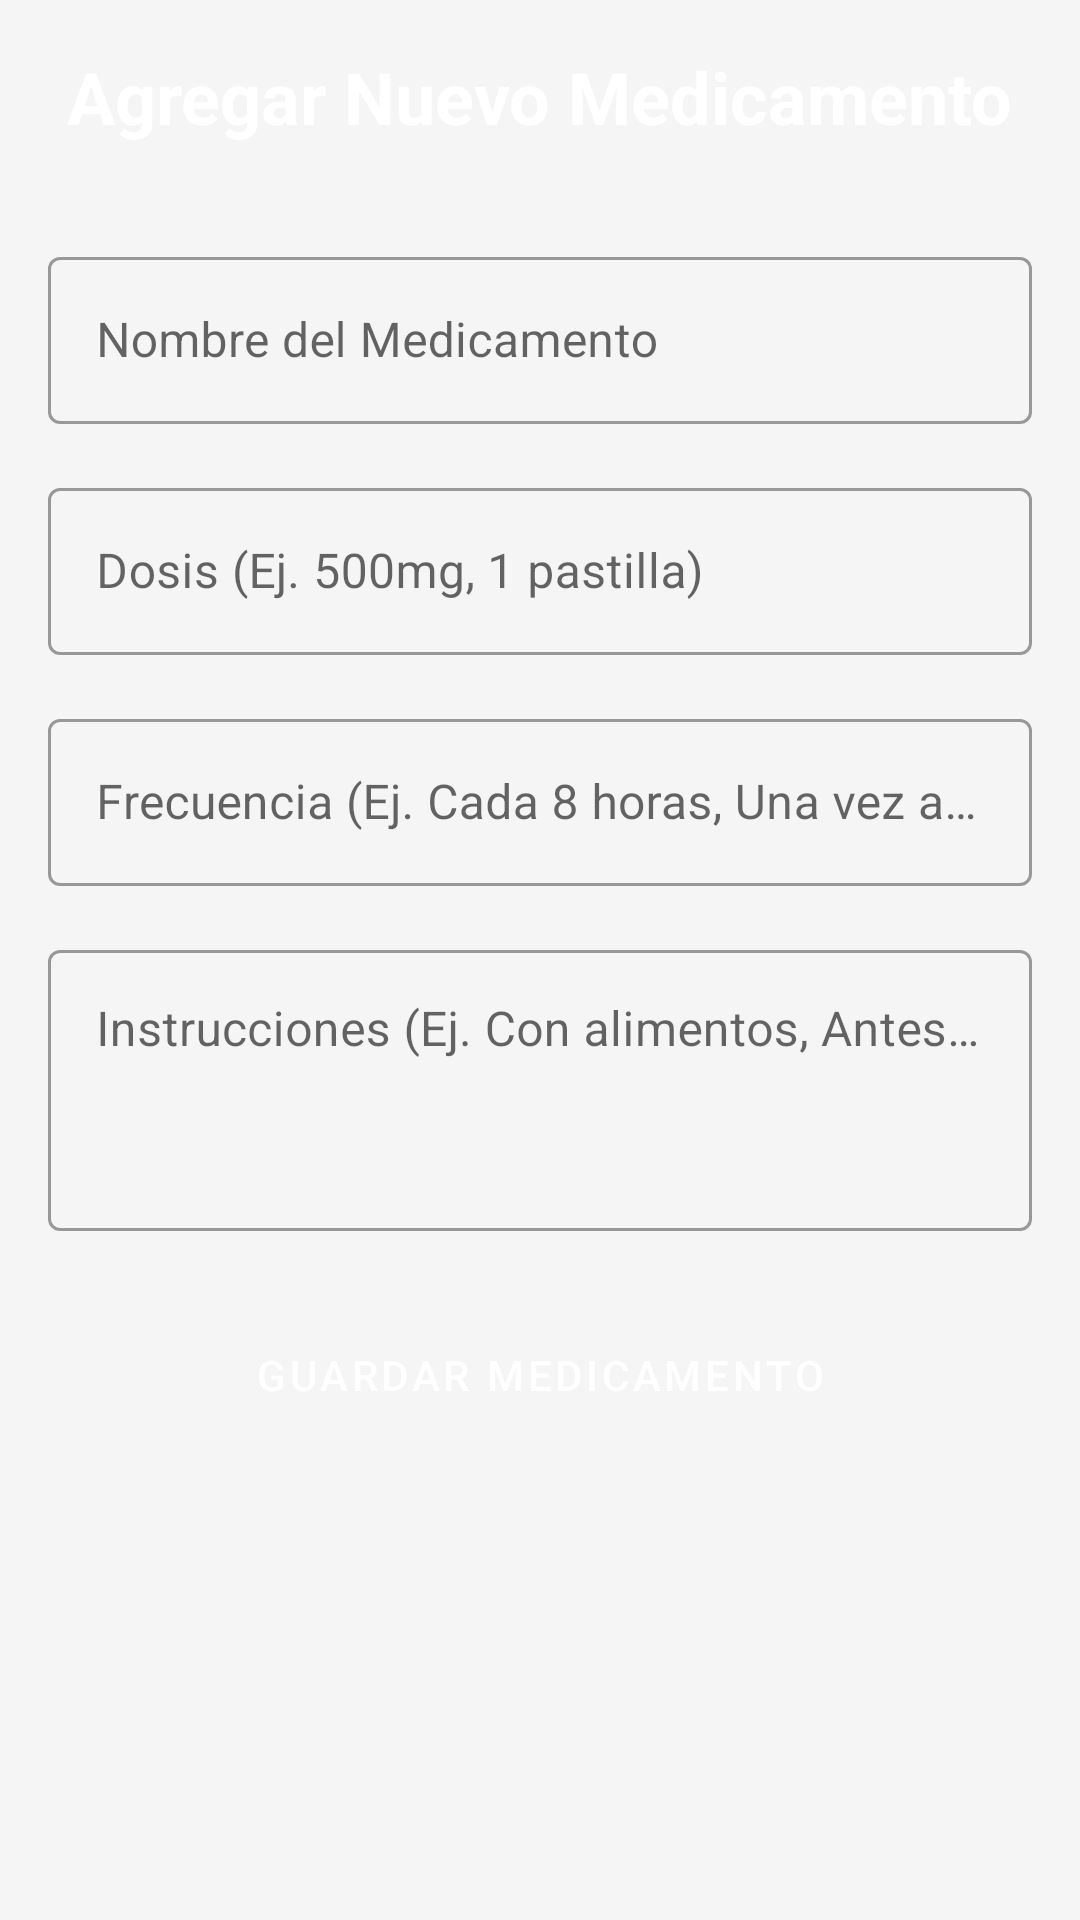

Reconstruct the res/layout file that produces this screen, plus the resources it refers to.
<!-- AndroidManifest.xml: application theme Theme.MediReminder -->
<!-- res/layout/fragment_add_medicamento.xml -->
<?xml version="1.0" encoding="utf-8"?>
<ScrollView xmlns:android="http://schemas.android.com/apk/res/android"
    android:layout_width="match_parent"
    android:layout_height="match_parent"

    android:padding="16dp">

    <LinearLayout
        android:layout_width="match_parent"
        android:layout_height="wrap_content"
        android:orientation="vertical">

        <TextView
            android:layout_width="wrap_content"
            android:layout_height="wrap_content"
            android:text="Agregar Nuevo Medicamento"
            android:textSize="24sp"
            android:textStyle="bold"
            android:textColor="#fff"
            android:layout_gravity="center_horizontal"
            android:layout_marginBottom="32dp"/>

        <com.google.android.material.textfield.TextInputLayout
            android:layout_width="match_parent"
            android:layout_height="wrap_content"
            android:hint="Nombre del Medicamento"
            android:layout_marginBottom="16dp"
            style="@style/Widget.MaterialComponents.TextInputLayout.OutlinedBox">
            <com.google.android.material.textfield.TextInputEditText
                android:id="@+id/etNombreMedicamento"
                android:layout_width="match_parent"
                android:layout_height="wrap_content"
                android:inputType="textCapWords"
                android:textColor="#fff"/>
        </com.google.android.material.textfield.TextInputLayout>

        <com.google.android.material.textfield.TextInputLayout
            android:layout_width="match_parent"
            android:layout_height="wrap_content"
            android:hint="Dosis (Ej. 500mg, 1 pastilla)"
            android:layout_marginBottom="16dp"
            style="@style/Widget.MaterialComponents.TextInputLayout.OutlinedBox">
            <com.google.android.material.textfield.TextInputEditText
                android:id="@+id/etDosisMedicamento"
                android:layout_width="match_parent"
                android:layout_height="wrap_content"
                android:inputType="text"/>
        </com.google.android.material.textfield.TextInputLayout>

        <com.google.android.material.textfield.TextInputLayout
            android:layout_width="match_parent"
            android:layout_height="wrap_content"
            android:hint="Frecuencia (Ej. Cada 8 horas, Una vez al día)"
            android:layout_marginBottom="16dp"
            style="@style/Widget.MaterialComponents.TextInputLayout.OutlinedBox">
            <com.google.android.material.textfield.TextInputEditText
                android:id="@+id/etFrecuenciaMedicamento"
                android:layout_width="match_parent"
                android:layout_height="wrap_content"
                android:inputType="text"/>
        </com.google.android.material.textfield.TextInputLayout>

        <com.google.android.material.textfield.TextInputLayout
            android:layout_width="match_parent"
            android:layout_height="wrap_content"
            android:hint="Instrucciones (Ej. Con alimentos, Antes de dormir)"
            android:layout_marginBottom="24dp"
            style="@style/Widget.MaterialComponents.TextInputLayout.OutlinedBox">
            <com.google.android.material.textfield.TextInputEditText
                android:id="@+id/etInstruccionesMedicamento"
                android:layout_width="match_parent"
                android:layout_height="wrap_content"
                android:inputType="textMultiLine"
                android:lines="3"
                android:gravity="top"/>
        </com.google.android.material.textfield.TextInputLayout>

        <Button
            android:id="@+id/btnGuardarMedicamento"
            android:layout_width="match_parent"
            android:layout_height="wrap_content"
            android:text="Guardar Medicamento"
            style="@style/AppButton"/>

    </LinearLayout>
</ScrollView>
<!-- resources referenced by this layout -->
<resources>
  <style name="AppButton" parent="Widget.MaterialComponents.Button">
          <item name="android:backgroundTint">@color/app_green_primary</item>
          <item name="android:textColor">@color/text_on_primary</item>
      </style>
  <style name="Theme.MediReminder" parent="Theme.MaterialComponents.DayNight.NoActionBar">
          <item name="colorPrimary">@color/app_green_primary</item>
          <item name="colorPrimaryVariant">@color/app_green_dark</item> <item name="colorOnPrimary">@color/text_on_primary</item> <item name="colorSecondary">@color/app_green_primary</item>
          <item name="colorSecondaryVariant">@color/app_green_dark</item>
          <item name="colorOnSecondary">@color/text_on_primary</item>
  
          <item name="android:statusBarColor">?attr/colorPrimaryVariant</item>
          <item name="android:windowBackground">@color/background_light_gray</item>
  
          <item name="android:textColor">@color/text_black</item>
  
          <item name="materialButtonStyle">@style/AppButton</item>
  
          <item name="textInputStyle">@style/Widget.MaterialComponents.TextInputLayout.OutlinedBox</item>
          <item name="android:editTextColor">@color/text_black</item> <item name="android:textColorHint">@color/text_light_gray</item> </style>
  <color name="app_green_primary">#65558f</color>
  <color name="text_on_primary">#FFFFFF</color>
  <color name="app_green_dark">#65558f</color>
  <color name="background_light_gray">#F5F5F5</color>
  <color name="text_black">#212121</color>
  <color name="text_light_gray">#757575</color>
</resources>
